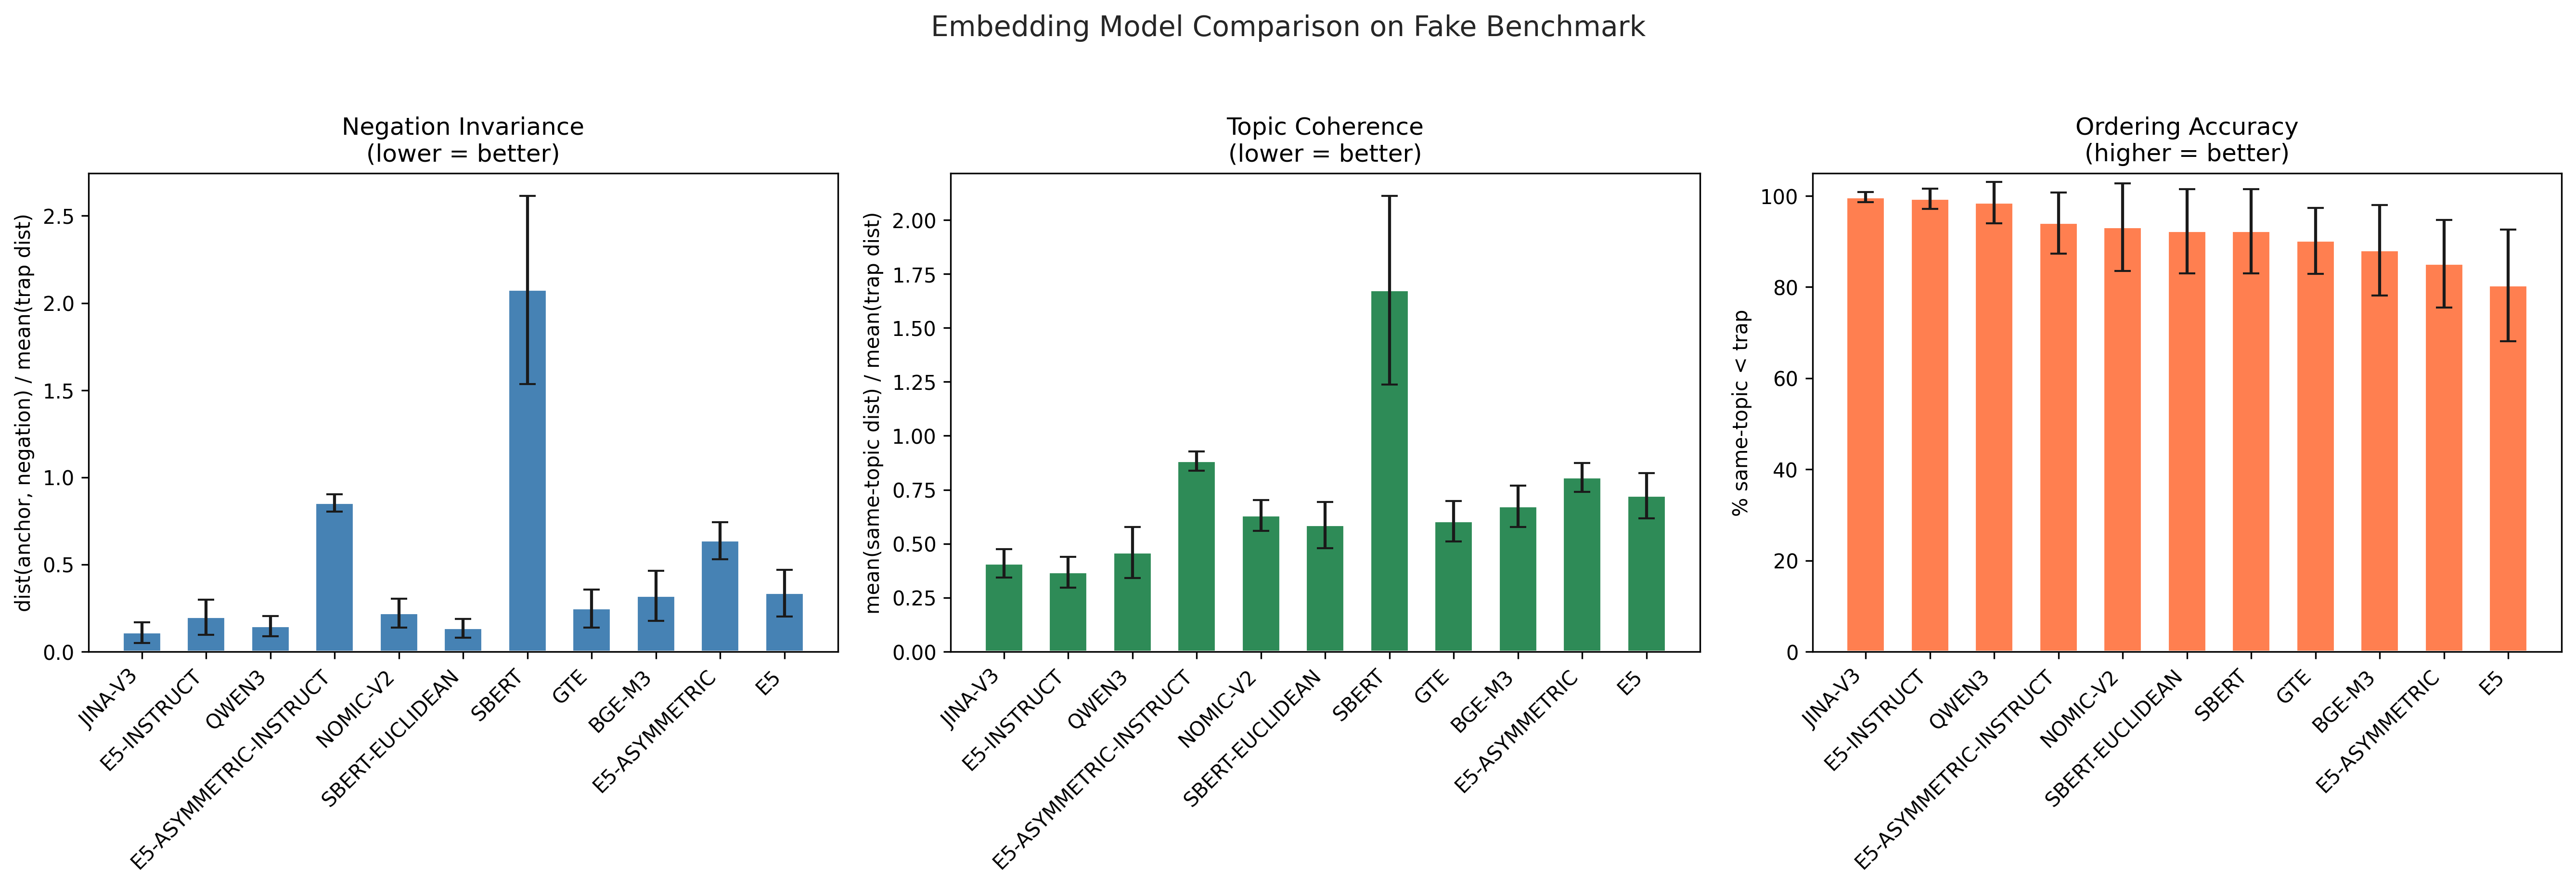

Source data for this figure (header and first rows):
model, negation_invariance_mean, negation_invariance_std, topic_coherence_mean, topic_coherence_std, ordering_accuracy_mean, ordering_accuracy_std, n_anchors
JINA-V3, 0.1093, 0.05856, 0.4089, 0.06518, 99.7, 1.114, 14
E5-INSTRUCT, 0.1976, 0.1013, 0.3681, 0.07088, 99.4, 2.227, 14
QWEN3, 0.1464, 0.0586, 0.4592, 0.1184, 98.51, 4.508, 14
E5-ASYMMETRIC-INSTRUCT, 0.8529, 0.05042, 0.8826, 0.04507, 94.05, 6.682, 14
NOMIC-V2, 0.2205, 0.08208, 0.6306, 0.07188, 93.15, 9.614, 14
SBERT-EUCLIDEAN, 0.134, 0.0533, 0.5866, 0.1072, 92.26, 9.224, 14
SBERT, 2.075, 0.5394, 1.675, 0.437, 92.26, 9.224, 14
GTE, 0.2475, 0.1096, 0.6043, 0.09426, 90.18, 7.237, 14
BGE-M3, 0.3205, 0.1437, 0.6741, 0.09597, 88.1, 9.922, 14
E5-ASYMMETRIC, 0.6367, 0.1063, 0.8076, 0.06625, 85.12, 9.629, 14
E5, 0.3359, 0.1344, 0.7224, 0.1038, 80.36, 12.28, 14
